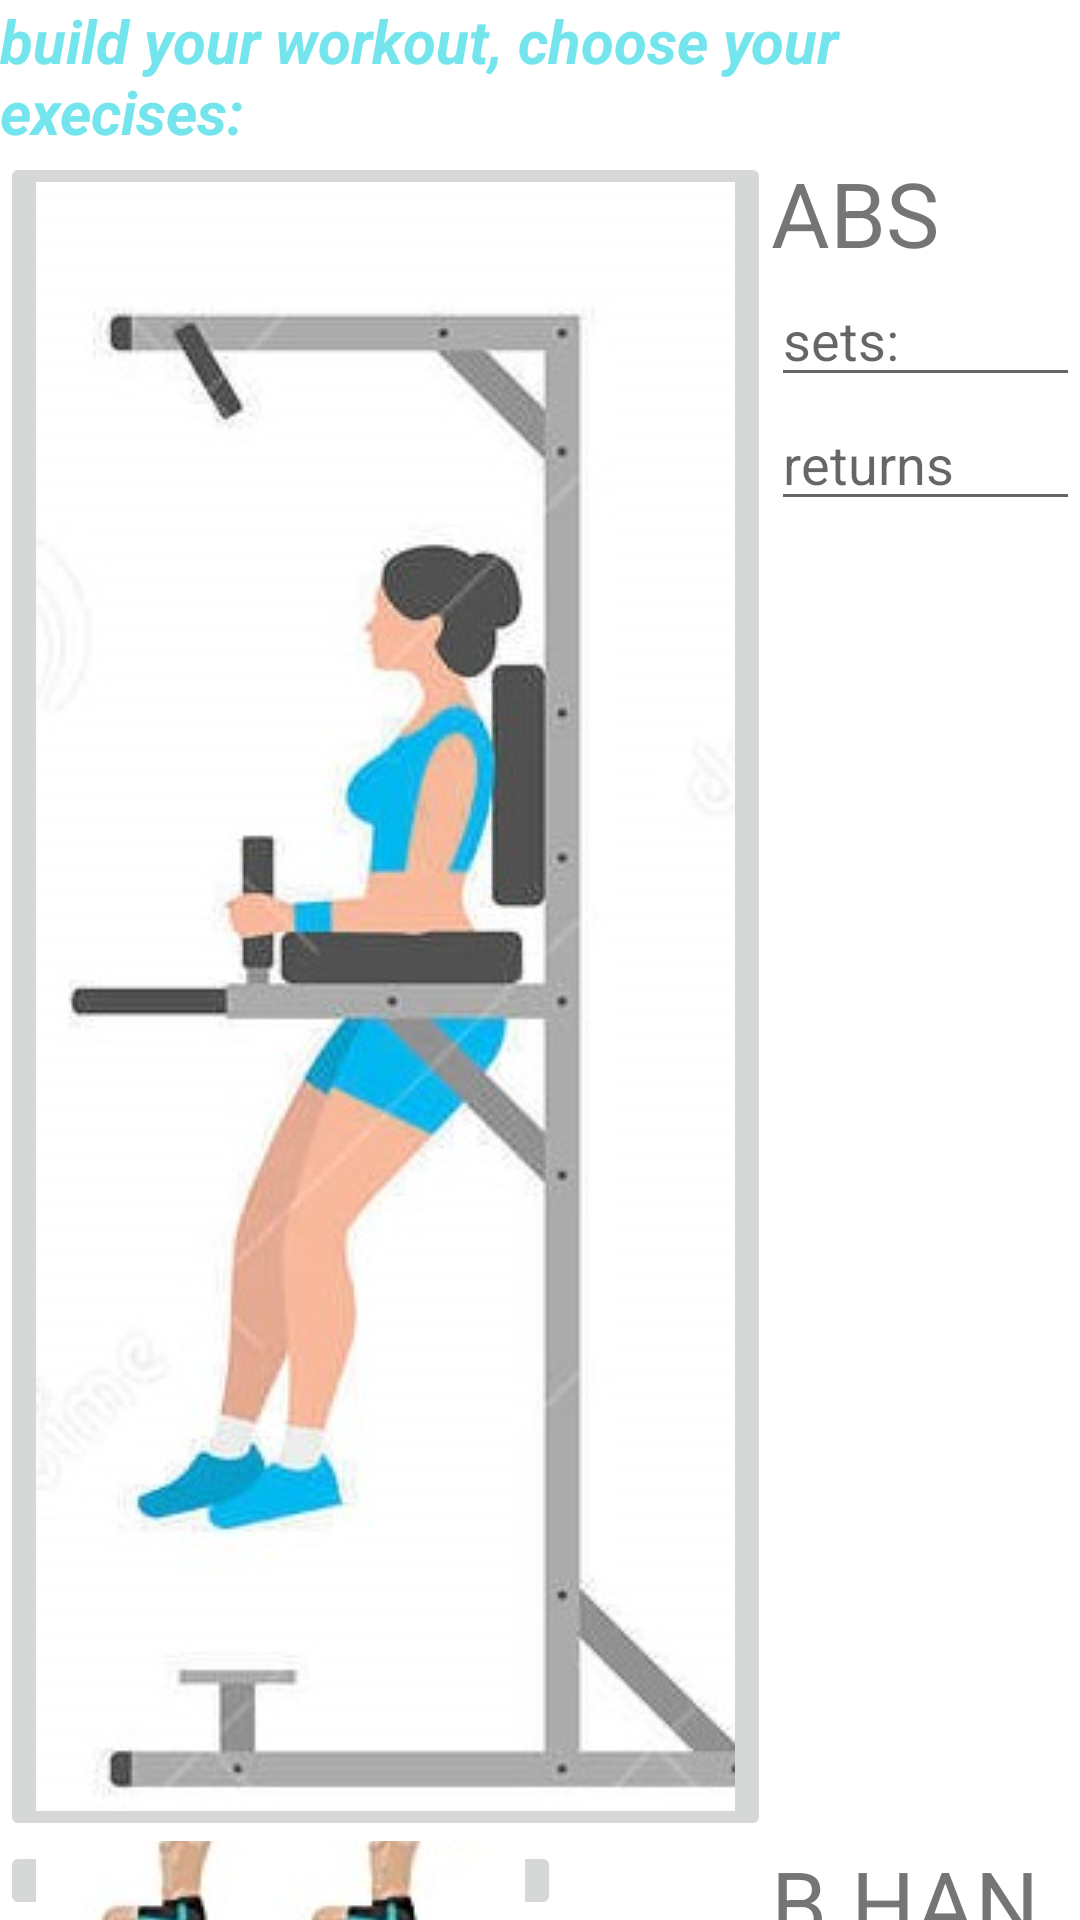

This screen was rendered from an Android layout file. Write that file and the resources it references.
<!-- AndroidManifest.xml: application theme Theme.Gymi -->
<!-- res/layout/builed_new_workout.xml -->
<?xml version="1.0" encoding="utf-8"?>
<RelativeLayout xmlns:android="http://schemas.android.com/apk/res/android"
    xmlns:app="http://schemas.android.com/apk/res-auto"
    android:layout_width="match_parent"
    android:layout_height="match_parent">

    <TextView
        android:id="@+id/textView"
        android:layout_width="fill_parent"
        android:layout_height="wrap_content"
        android:background="@color/orange"
        android:text="build your workout, choose your execises: "
        android:textColor="@color/lightBlue"
        android:textSize="20dp"
        android:textStyle="bold|italic" />

    <ImageButton
        android:id="@+id/abs_btn"
        android:layout_width="wrap_content"
        android:layout_height="wrap_content"
        android:layout_below="@id/textView"
        app:srcCompat="@drawable/abs" />

    <ImageButton
        android:id="@+id/backhand_btn"
        android:layout_width="wrap_content"
        android:layout_height="wrap_content"
        android:layout_below="@id/abs_btn"
        app:srcCompat="@drawable/back_hand" />

    <ImageButton
        android:id="@+id/chest_btn"
        android:layout_width="wrap_content"
        android:layout_height="wrap_content"
        android:layout_below="@id/backhand_btn"
        app:srcCompat="@drawable/chest" />

    <ImageButton
        android:id="@+id/hand_btn"
        android:layout_width="wrap_content"
        android:layout_height="wrap_content"
        android:layout_below="@id/chest_btn"
        app:srcCompat="@drawable/hand" />

    <TextView
        android:id="@+id/abs_textView"
        android:layout_width="wrap_content"
        android:layout_height="wrap_content"
        android:layout_below="@id/textView"
        android:layout_toRightOf="@id/abs_btn"
        android:textSize="30dp"
        android:text="ABS" />

    <EditText
        android:id="@+id/abs_sets"
        android:layout_width="wrap_content"
        android:layout_height="wrap_content"
        android:layout_below="@id/abs_textView"
        android:layout_toRightOf="@id/abs_btn"
        android:hint="sets:"
        android:ems="10"
        android:inputType="number" />
    <EditText
        android:id="@+id/abs_returns"
        android:layout_width="wrap_content"
        android:layout_height="wrap_content"
        android:layout_below="@id/abs_sets"
        android:layout_toRightOf="@id/abs_btn"
        android:hint="returns"
        android:ems="10"
        android:inputType="number" />
    <TextView
        android:id="@+id/backhand_textView"
        android:layout_width="wrap_content"
        android:layout_height="wrap_content"
        android:layout_below="@id/abs_btn"
        android:layout_toRightOf="@id/abs_btn"
        android:textSize="30dp"
        android:text="B.HAND" />
    <EditText
        android:id="@+id/backhand_sets"
        android:layout_width="wrap_content"
        android:layout_height="wrap_content"
        android:layout_below="@id/backhand_textView"
        android:layout_toRightOf="@id/abs_btn"
        android:hint="sets:"
        android:ems="10"
        android:inputType="number" />
    <EditText
        android:id="@+id/backhand_returns"
        android:layout_width="wrap_content"
        android:layout_height="wrap_content"
        android:layout_below="@id/backhand_sets"
        android:layout_toRightOf="@id/abs_btn"
        android:hint="returns"
        android:ems="10"
        android:inputType="number" />

    <TextView
        android:id="@+id/chest_textView"
        android:layout_width="wrap_content"
        android:layout_height="wrap_content"
        android:layout_below="@id/backhand_btn"
        android:layout_toRightOf="@id/abs_btn"
        android:textSize="30dp"
        android:text="CHEST" />
    <EditText
        android:id="@+id/chest_sets"
        android:layout_width="wrap_content"
        android:layout_height="wrap_content"
        android:layout_below="@id/chest_textView"
        android:layout_toRightOf="@id/abs_btn"
        android:hint="sets:"
        android:ems="10"
        android:inputType="number" />
    <EditText
        android:id="@+id/chest_returns"
        android:layout_width="wrap_content"
        android:layout_height="wrap_content"
        android:layout_below="@id/chest_sets"
        android:layout_toRightOf="@id/abs_btn"
        android:hint="returns"
        android:ems="10"
        android:inputType="number" />
    <TextView
        android:id="@+id/hand_textView"
        android:layout_width="wrap_content"
        android:layout_height="wrap_content"
        android:layout_below="@id/chest_btn"
        android:layout_toRightOf="@id/abs_btn"
        android:textSize="30dp"
        android:text="HAND" />
    <EditText
        android:id="@+id/hand_sets"
        android:layout_width="wrap_content"
        android:layout_height="wrap_content"
        android:layout_below="@id/hand_textView"
        android:layout_toRightOf="@id/abs_btn"
        android:hint="sets:"
        android:ems="10"
        android:inputType="number" />
    <EditText
        android:id="@+id/hand_returns"
        android:layout_width="wrap_content"
        android:layout_height="wrap_content"
        android:layout_below="@id/hand_sets"
        android:layout_toRightOf="@id/abs_btn"
        android:hint="returns"
        android:ems="10"
        android:inputType="number" />

    <Button
        android:id="@+id/send_btn"
        android:layout_width="wrap_content"
        android:layout_height="wrap_content"
        android:text="BUILED ALL"
        android:textColor="@color/green"
        android:layout_below="@id/hand_btn"
        android:layout_centerHorizontal="true"
        />


</RelativeLayout>
<!-- resources referenced by this layout -->
<resources>
  <color name="green">#32A852</color>
  <color name="lightBlue">#74E5ED</color>
  <!-- drawable abs: jpg bitmap (drawable, 42620 bytes) -->
  <!-- drawable back_hand: jpg bitmap (drawable, 27845 bytes) -->
  <!-- drawable chest: jpg bitmap (drawable, 40402 bytes) -->
  <!-- drawable hand: jpg bitmap (drawable, 28468 bytes) -->
  <style name="Theme.Gymi" parent="Theme.MaterialComponents.DayNight.DarkActionBar">
          
          <item name="colorPrimary">@color/purple_500</item>
          <item name="colorPrimaryVariant">@color/purple_700</item>
          <item name="colorOnPrimary">@color/white</item>
          
          <item name="colorSecondary">@color/teal_200</item>
          <item name="colorSecondaryVariant">@color/teal_700</item>
          <item name="colorOnSecondary">@color/black</item>
          
          <item name="android:statusBarColor" tools:targetApi="l">?attr/colorPrimaryVariant</item>
          
      </style>
  <color name="purple_500">#FF6200EE</color>
  <color name="purple_700">#FF3700B3</color>
  <color name="white">#FFFFFFFF</color>
  <color name="teal_200">#FF03DAC5</color>
  <color name="teal_700">#FF018786</color>
  <color name="black">#FF000000</color>
</resources>
